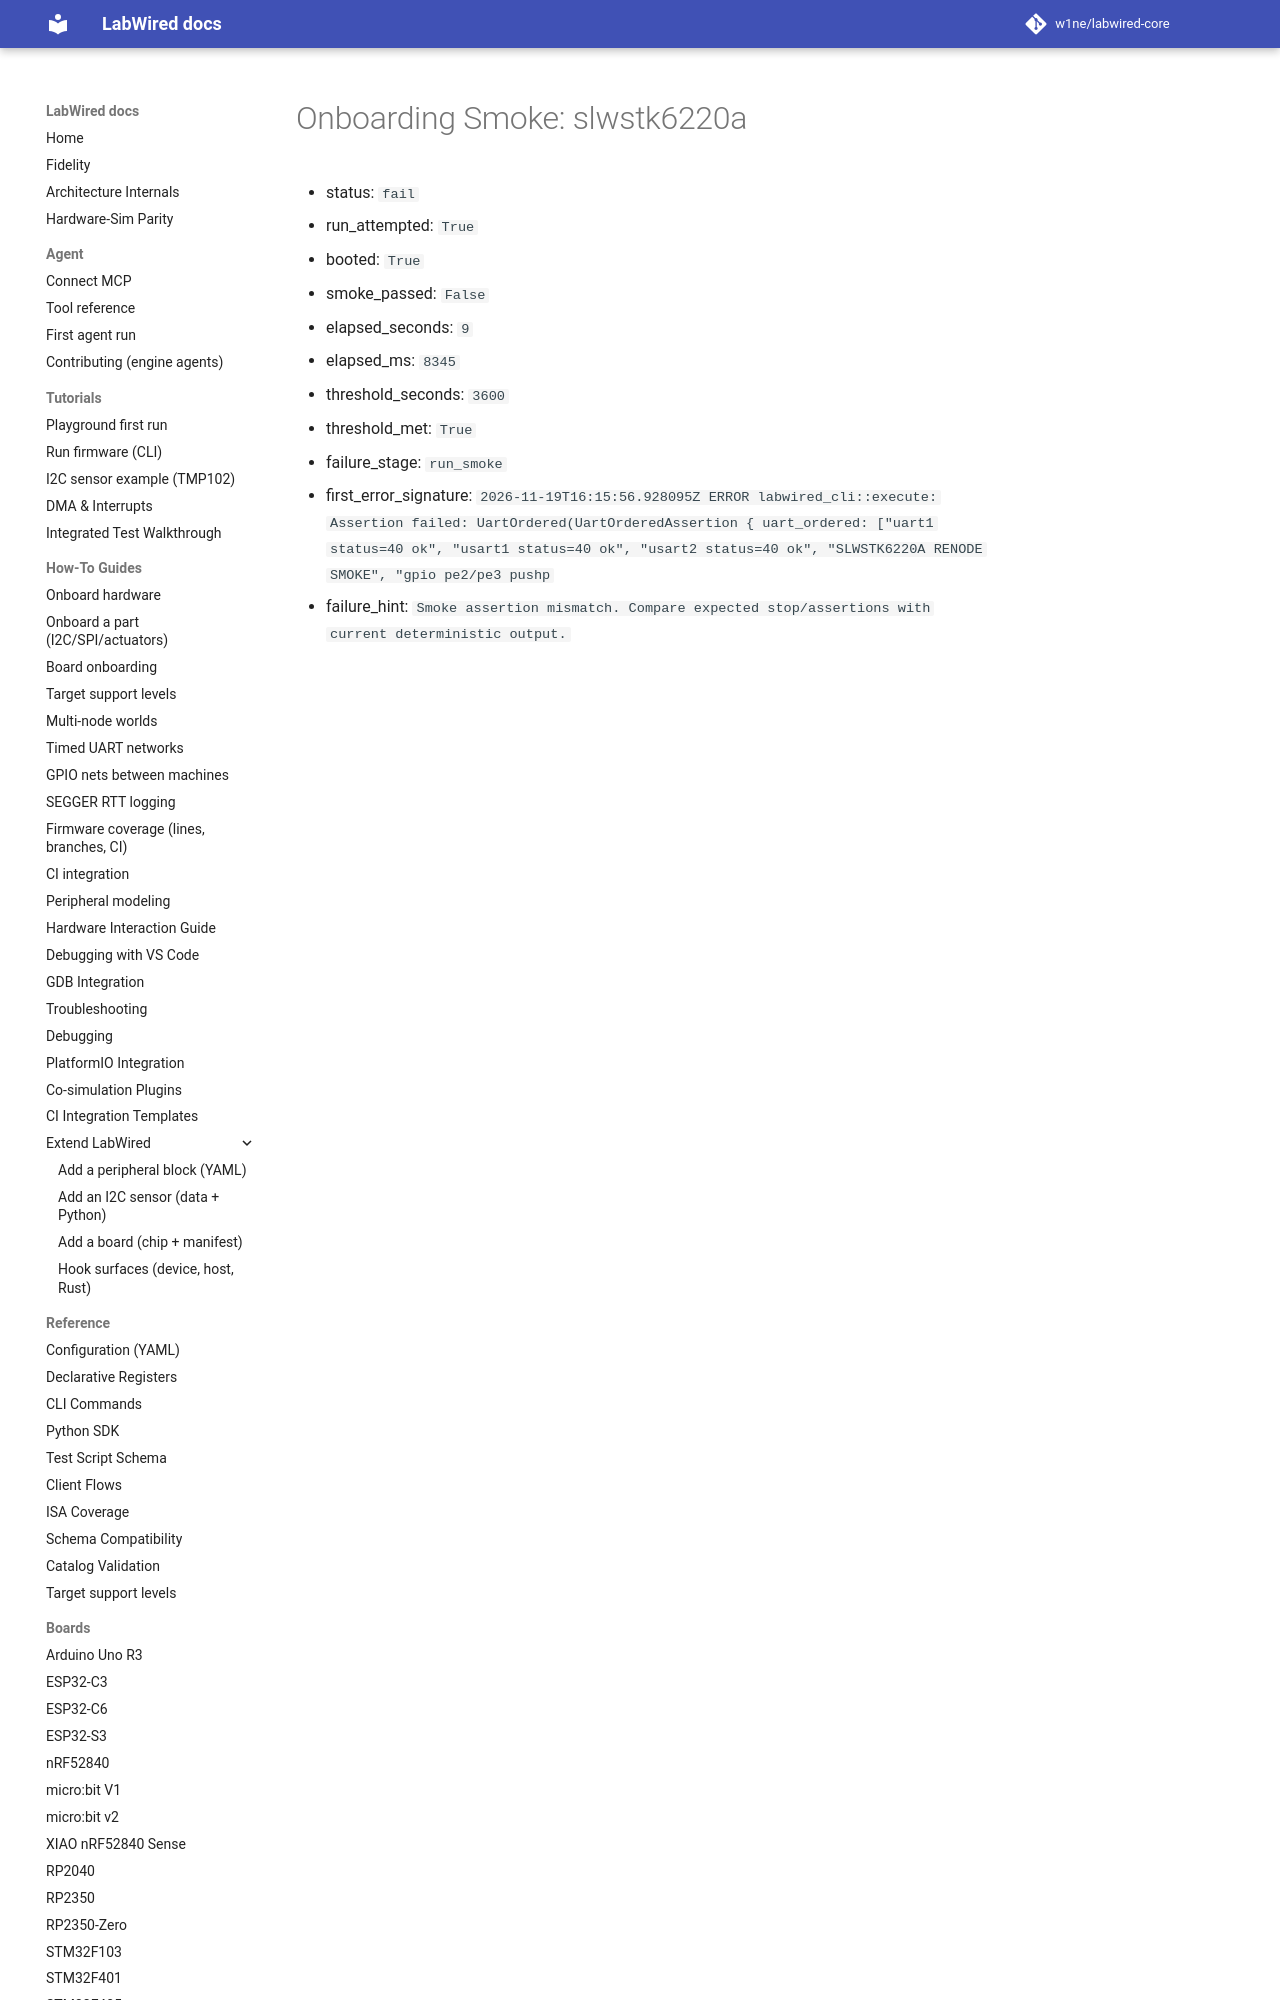

repository: w1ne/labwired-core · page: coverage/renode-onboarding/attempt-history/slwstk6220a/2026-11-19-post-main-merge-regression/onboarding-summary/index.html · generator: mkdocs

# Onboarding Smoke: slwstk6220a

- status: `fail`
- run_attempted: `True`
- booted: `True`
- smoke_passed: `False`
- elapsed_seconds: `9`
- elapsed_ms: `8345`
- threshold_seconds: `3600`
- threshold_met: `True`
- failure_stage: `run_smoke`
- first_error_signature: `2026-11-19T1
